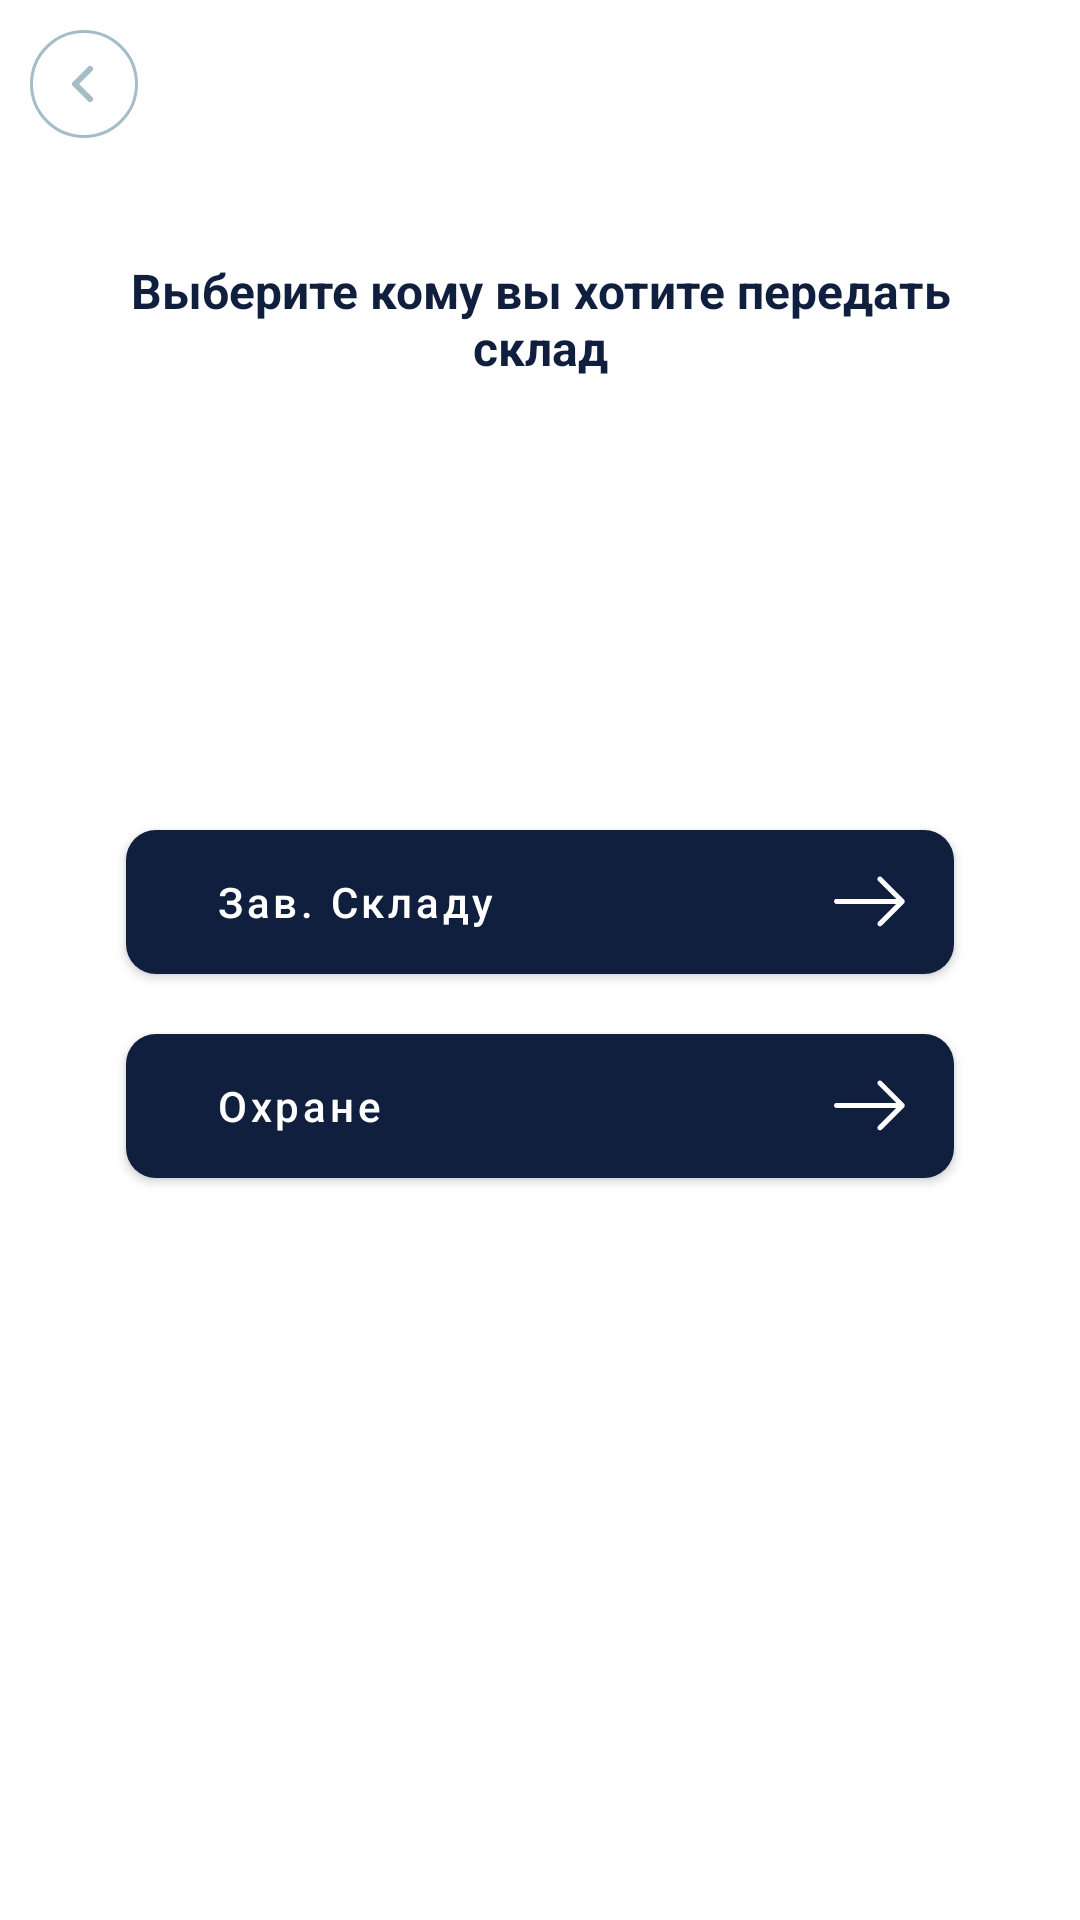

Reconstruct the res/layout file that produces this screen, plus the resources it refers to.
<!-- AndroidManifest.xml: application theme AppThemeBase -->
<!-- res/layout/fragment_warehouse_role_pick.xml -->
<?xml version="1.0" encoding="utf-8"?>
<androidx.constraintlayout.widget.ConstraintLayout xmlns:android="http://schemas.android.com/apk/res/android"
    android:layout_width="match_parent"
    android:layout_height="match_parent"
    xmlns:app="http://schemas.android.com/apk/res-auto">

    <androidx.appcompat.widget.Toolbar
        android:id="@+id/toolbar"
        android:layout_width="match_parent"
        android:layout_height="?attr/actionBarSize"
        app:navigationIcon="@drawable/ic_arrow_back"
        android:background="@color/transparent"
        app:layout_constraintEnd_toEndOf="parent"
        app:layout_constraintStart_toStartOf="parent"
        app:layout_constraintTop_toTopOf="parent" />

    <LinearLayout
        android:layout_width="match_parent"
        android:layout_height="wrap_content"
        android:orientation="vertical"
        android:layout_marginTop="30dp"
        android:paddingStart="26dp"
        android:paddingEnd="26dp"
        app:layout_constraintTop_toBottomOf="@+id/toolbar">

        <androidx.appcompat.widget.AppCompatTextView
            android:id="@+id/tv_warehouse_action_transfer_title"
            android:layout_width="wrap_content"
            android:gravity="center"
            android:drawablePadding="12dp"
            android:textColor="@color/purple_700"
            android:textStyle="bold"
            android:layout_height="wrap_content"
            android:layout_gravity="center_horizontal"
            android:text="@string/transfer_role_title"
            android:textSize="16sp" />

        <androidx.appcompat.widget.AppCompatButton
            android:id="@+id/btn_warehouse_head"
            style="@style/Widget.MaterialComponents.Button.DAS"
            android:layout_width="match_parent"
            android:layout_height="wrap_content"
            android:layout_marginTop="150dp"
            android:layout_marginStart="16dp"
            android:layout_marginEnd="16dp"
            android:clickable="true"
            android:focusable="true"
            android:gravity="start|center_vertical"
            android:text="@string/warehouse_head"
            android:textColor="@color/white"
            android:layout_marginBottom="10dp"
            android:paddingStart="30dp"
            android:paddingEnd="16dp"
            android:drawableEnd="@drawable/ic_arrow_next_mini"
            app:layout_constraintBottom_toBottomOf="parent"
            app:layout_constraintEnd_toEndOf="@+id/tv_inventory_time"
            app:layout_constraintStart_toStartOf="@+id/tv_inventory_time"
            app:layout_constraintTop_toBottomOf="@+id/btn_make_transfer_accept" />

        <androidx.appcompat.widget.AppCompatButton
            android:id="@+id/btn_security"
            style="@style/Widget.MaterialComponents.Button.DAS"
            android:layout_width="match_parent"
            android:layout_height="wrap_content"
            android:layout_marginTop="10dp"
            android:layout_marginStart="16dp"
            android:layout_marginEnd="16dp"
            android:clickable="true"
            android:focusable="true"
            android:gravity="start|center_vertical"
            android:text="@string/security"
            android:textColor="@color/white"
            android:layout_marginBottom="20dp"
            android:paddingStart="30dp"
            android:paddingEnd="16dp"
            android:drawableEnd="@drawable/ic_arrow_next_mini"
            app:layout_constraintBottom_toBottomOf="parent"
            app:layout_constraintEnd_toEndOf="@+id/tv_inventory_time"
            app:layout_constraintStart_toStartOf="@+id/tv_inventory_time"
            app:layout_constraintTop_toBottomOf="@+id/btn_make_transfer_accept" />


    </LinearLayout>

</androidx.constraintlayout.widget.ConstraintLayout>
<!-- resources referenced by this layout -->
<resources>
  <color name="purple_700">#FF101F3E</color>
  <color name="transparent">#00FFFFFF</color>
  <color name="white">#FFFFFFFF</color>
  <!-- drawable ic_arrow_back (drawable) -->
  <vector xmlns:android="http://schemas.android.com/apk/res/android"
      android:width="36dp"
      android:height="36dp"
      android:viewportWidth="36"
      android:viewportHeight="36">
    <path
        android:strokeWidth="1"
        android:pathData="M0.5,18C0.5,27.665 8.335,35.5 18,35.5C27.665,35.5 35.5,27.665 35.5,18C35.5,8.335 27.665,0.5 18,0.5C8.335,0.5 0.5,8.335 0.5,18Z"
        android:fillColor="#00000000"
        android:strokeColor="#A5BDC7"/>
    <path
        android:pathData="M20,23L15,18L20,13"
        android:strokeLineJoin="round"
        android:strokeWidth="2"
        android:fillColor="#00000000"
        android:strokeColor="#A5BDC7"
        android:strokeLineCap="round"/>
  </vector>
  <!-- drawable ic_arrow_next_mini (drawable) -->
  <vector xmlns:android="http://schemas.android.com/apk/res/android"
      android:width="24dp"
      android:height="24dp"
      android:viewportWidth="32"
      android:viewportHeight="32">
      <group>
          <clip-path
              android:pathData="M0,0h31.49v31.49h-31.49z"/>
          <path
              android:pathData="M21.205,5.0068C20.776,4.5628 20.062,4.5628 19.618,5.0068C19.189,5.4358 19.189,6.1498 19.618,6.5778L27.665,14.6248H1.111C0.492,14.6258 0,15.1178 0,15.7368C0,16.3558 0.492,16.8638 1.111,16.8638H27.665L19.618,24.8958C19.189,25.3398 19.189,26.0548 19.618,26.4828C20.062,26.9268 20.777,26.9268 21.205,26.4828L31.157,16.5308C31.601,16.1018 31.601,15.3878 31.157,14.9598L21.205,5.0068Z"
              android:fillColor="#ffffff"/>
      </group>
  </vector>
  <string name="security">Охране</string>
  <string name="transfer_role_title">Выберите кому вы хотите передать склад</string>
  <string name="warehouse_head">Зав. Складу</string>
  <style name="Widget.MaterialComponents.Button.DAS" parent="Widget.MaterialComponents.Button">
          <item name="android:textAllCaps">false</item>
          <item name="android:textColor">@color/default_text_color</item>
          <item name="android:textSize">14sp</item>
          <item name="android:paddingStart">14dp</item>
          <item name="android:paddingEnd">14dp</item>
          <item name="android:radius">6dp</item>
          <item name="android:background">@drawable/selectable_default_button_background</item>
      </style>
  <style name="AppThemeBase" parent="Theme.MaterialComponents.Light.NoActionBar">
          <item name="colorPrimary">@color/purple_500</item>
          <item name="colorPrimaryDark">@color/white</item>
          <item name="colorAccent">@color/purple_700_pressed</item>
          <item name="android:windowBackground">@drawable/shape_background</item>
      </style>
  <!-- drawable selectable_default_button_background (drawable) -->
  <?xml version="1.0" encoding="utf-8"?>
  <selector xmlns:android="http://schemas.android.com/apk/res/android">
      <item android:state_pressed="true"
          android:state_enabled="true">
          <shape android:shape="rectangle">
              <solid android:color="@color/purple_700_pressed"/>
              <corners android:radius="10dp"/>
          </shape>
      </item>
      <item android:state_pressed="false"
          android:state_enabled="true">
          <shape android:shape="rectangle">
              <solid android:color="@color/purple_700"/>
              <corners android:radius="10dp"/>
          </shape>
      </item>
      <item android:state_enabled="false">
          <shape android:shape="rectangle">
              <solid android:color="@color/color_grey"/>
              <corners android:radius="10dp"/>
          </shape>
      </item>
      <item>
          <shape android:shape="rectangle">
              <solid android:color="@color/purple_700"/>
              <corners android:radius="10dp"/>
          </shape>
      </item>
  </selector>
  <color name="purple_500">#FF101F3E</color>
  <color name="purple_700_pressed">#FF0B1529</color>
  <color name="color_grey">#FFE5ECEF</color>
</resources>
